Labelled photos from "data_for_modeling", an image-classification folder in zach-merritt/weedeater. The possible labels are: dirt, marigold, morning glory, pea, radish.

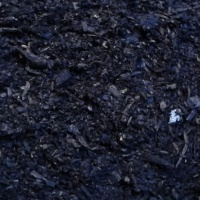
Label: dirt

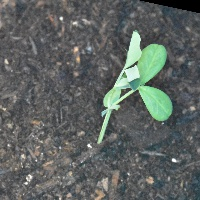
Label: pea

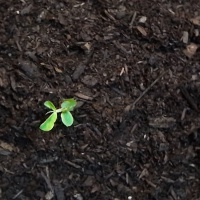
Label: pea

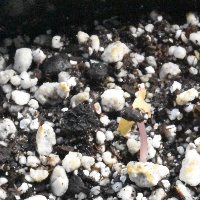
Label: morning glory

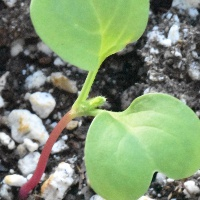
Label: radish

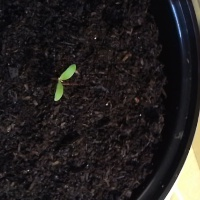
Label: marigold
